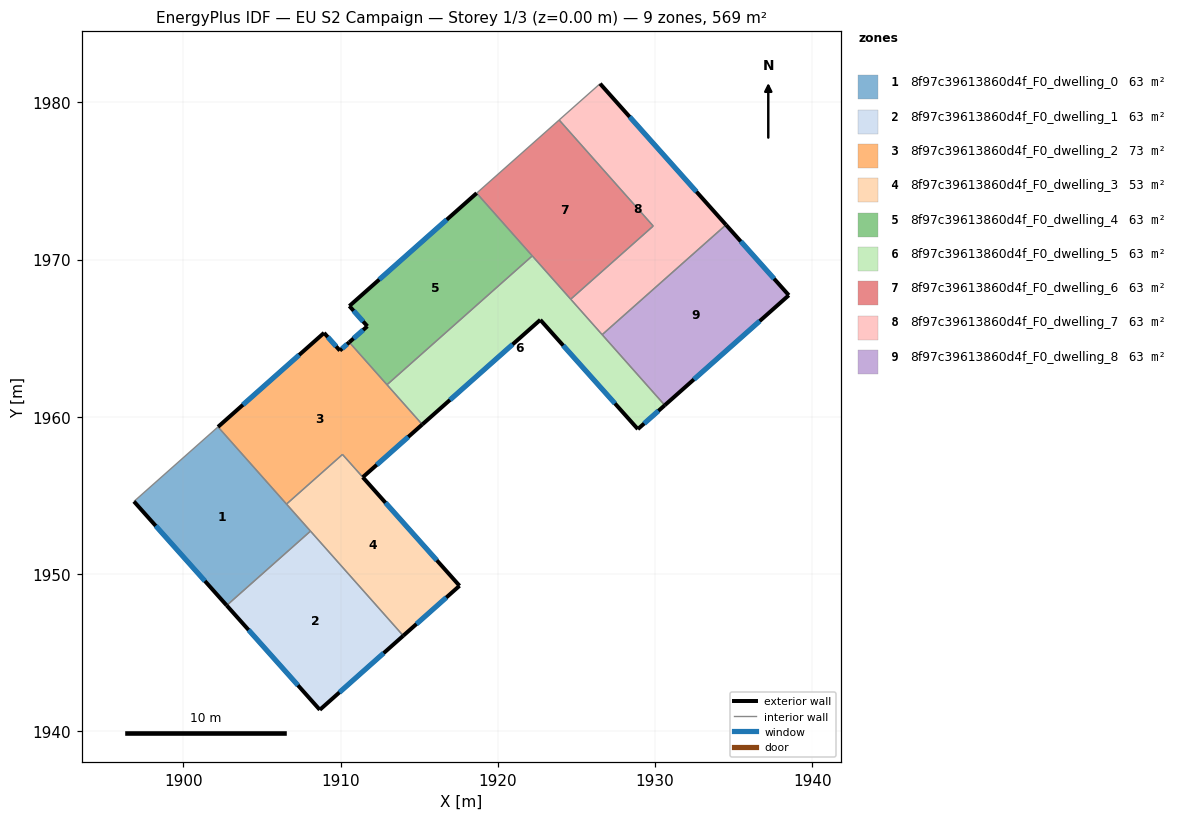
=== STOREY PLAN SPEC (per zone: floor XY polygon, exterior-wall plan segments, windows/doors) ===
zone 1: 8f97c39613860d4f_F0_dwelling_0  (63.2 m²)
  floor: (1902.21, 1959.36) (1908.09, 1952.73) (1902.76, 1948.00) (1896.86, 1954.62)
  exterior wall: (1896.86, 1954.62) – (1902.76, 1948.00)  [8.9 m]
    window: (1898.25, 1953.06) – (1901.38, 1949.56)  [7.5 m²]
  interior walls: 4
zone 2: 8f97c39613860d4f_F0_dwelling_1  (63.2 m²)
  floor: (1908.09, 1952.73) (1913.99, 1946.08) (1908.68, 1941.37) (1902.76, 1948.00)
  exterior wall: (1902.76, 1948.00) – (1908.68, 1941.37)  [8.9 m]
    window: (1904.15, 1946.45) – (1907.29, 1942.93)  [7.5 m²]
  exterior wall: (1908.68, 1941.37) – (1913.99, 1946.08)  [7.1 m]
    window: (1909.93, 1942.48) – (1912.74, 1944.97)  [6.0 m²]
  interior walls: 2
zone 3: 8f97c39613860d4f_F0_dwelling_2  (73.0 m²)
  floor: (1910.56, 1964.74) (1915.20, 1959.51) (1911.42, 1956.16) (1910.12, 1957.61) (1906.57, 1954.45) (1902.21, 1959.36) (1908.95, 1965.34) (1909.96, 1964.21)
  exterior wall: (1908.95, 1965.34) – (1902.21, 1959.36)  [9.0 m]
    window: (1907.37, 1963.93) – (1903.79, 1960.76)  [7.6 m²]
  exterior wall: (1909.96, 1964.21) – (1908.95, 1965.34)  [1.5 m]
    window: (1909.72, 1964.48) – (1909.19, 1965.07)  [1.3 m²]
  exterior wall: (1910.56, 1964.74) – (1909.96, 1964.21)  [0.8 m]
    window: (1910.42, 1964.62) – (1910.10, 1964.34)  [0.7 m²]
  exterior wall: (1911.42, 1956.16) – (1915.20, 1959.51)  [5.1 m]
    window: (1912.30, 1956.95) – (1914.31, 1958.72)  [4.3 m²]
  interior walls: 5
zone 4: 8f97c39613860d4f_F0_dwelling_3  (53.4 m²)
  floor: (1910.12, 1957.61) (1917.57, 1949.25) (1913.99, 1946.08) (1906.57, 1954.45)
  exterior wall: (1913.99, 1946.08) – (1917.57, 1949.25)  [4.8 m]
    window: (1914.83, 1946.82) – (1916.73, 1948.51)  [4.0 m²]
  exterior wall: (1917.57, 1949.25) – (1911.42, 1956.16)  [9.2 m]
    window: (1916.12, 1950.88) – (1912.86, 1954.54)  [7.8 m²]
  interior walls: 4
zone 5: 8f97c39613860d4f_F0_dwelling_4  (63.2 m²)
  floor: (1918.66, 1974.22) (1922.19, 1970.23) (1912.96, 1962.04) (1910.56, 1964.74) (1911.71, 1965.76) (1910.56, 1967.04)
  exterior wall: (1910.56, 1967.04) – (1911.71, 1965.76)  [1.7 m]
    window: (1910.83, 1966.74) – (1911.44, 1966.06)  [1.5 m²]
  exterior wall: (1918.66, 1974.22) – (1910.56, 1967.04)  [10.8 m]
    window: (1916.76, 1972.53) – (1912.46, 1968.73)  [9.1 m²]
  exterior wall: (1911.71, 1965.76) – (1910.56, 1964.74)  [1.5 m]
    window: (1911.44, 1965.52) – (1910.83, 1964.98)  [1.3 m²]
  interior walls: 3
zone 6: 8f97c39613860d4f_F0_dwelling_5  (63.2 m²)
  floor: (1922.19, 1970.23) (1930.62, 1960.73) (1928.91, 1959.22) (1922.70, 1966.16) (1915.20, 1959.51) (1912.96, 1962.04)
  exterior wall: (1928.91, 1959.22) – (1930.62, 1960.73)  [2.3 m]
    window: (1929.31, 1959.57) – (1930.21, 1960.38)  [1.9 m²]
  exterior wall: (1922.70, 1966.16) – (1928.91, 1959.22)  [9.3 m]
    window: (1924.16, 1964.53) – (1927.45, 1960.85)  [7.9 m²]
  exterior wall: (1915.20, 1959.51) – (1922.70, 1966.16)  [10.0 m]
    window: (1916.96, 1961.07) – (1920.94, 1964.60)  [8.5 m²]
  interior walls: 5
zone 7: 8f97c39613860d4f_F0_dwelling_6  (63.2 m²)
  floor: (1923.90, 1978.87) (1929.88, 1972.13) (1924.64, 1967.48) (1918.66, 1974.22)
  interior walls: 5
zone 8: 8f97c39613860d4f_F0_dwelling_7  (63.2 m²)
  floor: (1926.50, 1981.18) (1934.51, 1972.21) (1926.64, 1965.22) (1924.64, 1967.48) (1929.88, 1972.13) (1923.90, 1978.87)
  exterior wall: (1934.51, 1972.21) – (1926.50, 1981.18)  [12.0 m]
    window: (1932.63, 1974.31) – (1928.38, 1979.07)  [10.1 m²]
  interior walls: 5
zone 9: 8f97c39613860d4f_F0_dwelling_8  (63.2 m²)
  floor: (1934.51, 1972.21) (1938.51, 1967.73) (1930.62, 1960.73) (1926.64, 1965.22)
  exterior wall: (1938.51, 1967.73) – (1934.51, 1972.21)  [6.0 m]
    window: (1937.57, 1968.78) – (1935.45, 1971.15)  [5.1 m²]
  exterior wall: (1930.62, 1960.73) – (1938.51, 1967.73)  [10.5 m]
    window: (1932.47, 1962.38) – (1936.65, 1966.09)  [8.9 m²]
  interior walls: 2

=== DERIVED (storey summary) ===
Building: EU S2 Campaign
Storey: 1 of 3  (floor level z = 0.00 m)
Storey gross floor area: 568.7 m²
Zones on this storey: 9
  - 8f97c39613860d4f_F0_dwelling_0: floor 63.2 m²; exterior wall 8.9 m (26.6 m²); 1 window(s) 7.5 m²; WWR 28.1%
  - 8f97c39613860d4f_F0_dwelling_1: floor 63.2 m²; exterior wall 16.0 m (48.0 m²); 2 window(s) 13.5 m²; WWR 28.1%
  - 8f97c39613860d4f_F0_dwelling_2: floor 73.0 m²; exterior wall 16.4 m (49.1 m²); 4 window(s) 13.8 m²; WWR 28.1%
  - 8f97c39613860d4f_F0_dwelling_3: floor 53.4 m²; exterior wall 14.0 m (42.1 m²); 2 window(s) 11.8 m²; WWR 28.1%
  - 8f97c39613860d4f_F0_dwelling_4: floor 63.2 m²; exterior wall 14.1 m (42.2 m²); 3 window(s) 11.9 m²; WWR 28.1%
  - 8f97c39613860d4f_F0_dwelling_5: floor 63.2 m²; exterior wall 21.6 m (64.9 m²); 3 window(s) 18.3 m²; WWR 28.1%
  - 8f97c39613860d4f_F0_dwelling_6: floor 63.2 m²
  - 8f97c39613860d4f_F0_dwelling_7: floor 63.2 m²; exterior wall 12.0 m (36.1 m²); 1 window(s) 10.1 m²; WWR 28.1%
  - 8f97c39613860d4f_F0_dwelling_8: floor 63.2 m²; exterior wall 16.5 m (49.6 m²); 2 window(s) 14.0 m²; WWR 28.1%
Zone adjacency (shared interzone walls):
  - 8f97c39613860d4f_F0_dwelling_0 ↔ 8f97c39613860d4f_F0_dwelling_1
  - 8f97c39613860d4f_F0_dwelling_0 ↔ 8f97c39613860d4f_F0_dwelling_2
  - 8f97c39613860d4f_F0_dwelling_0 ↔ 8f97c39613860d4f_F0_dwelling_3
  - 8f97c39613860d4f_F0_dwelling_1 ↔ 8f97c39613860d4f_F0_dwelling_3
  - 8f97c39613860d4f_F0_dwelling_2 ↔ 8f97c39613860d4f_F0_dwelling_3
  - 8f97c39613860d4f_F0_dwelling_2 ↔ 8f97c39613860d4f_F0_dwelling_4
  - 8f97c39613860d4f_F0_dwelling_2 ↔ 8f97c39613860d4f_F0_dwelling_5
  - 8f97c39613860d4f_F0_dwelling_4 ↔ 8f97c39613860d4f_F0_dwelling_5
  - 8f97c39613860d4f_F0_dwelling_4 ↔ 8f97c39613860d4f_F0_dwelling_6
  - 8f97c39613860d4f_F0_dwelling_5 ↔ 8f97c39613860d4f_F0_dwelling_6
  - 8f97c39613860d4f_F0_dwelling_5 ↔ 8f97c39613860d4f_F0_dwelling_7
  - 8f97c39613860d4f_F0_dwelling_5 ↔ 8f97c39613860d4f_F0_dwelling_8
  - 8f97c39613860d4f_F0_dwelling_6 ↔ 8f97c39613860d4f_F0_dwelling_7
  - 8f97c39613860d4f_F0_dwelling_7 ↔ 8f97c39613860d4f_F0_dwelling_8